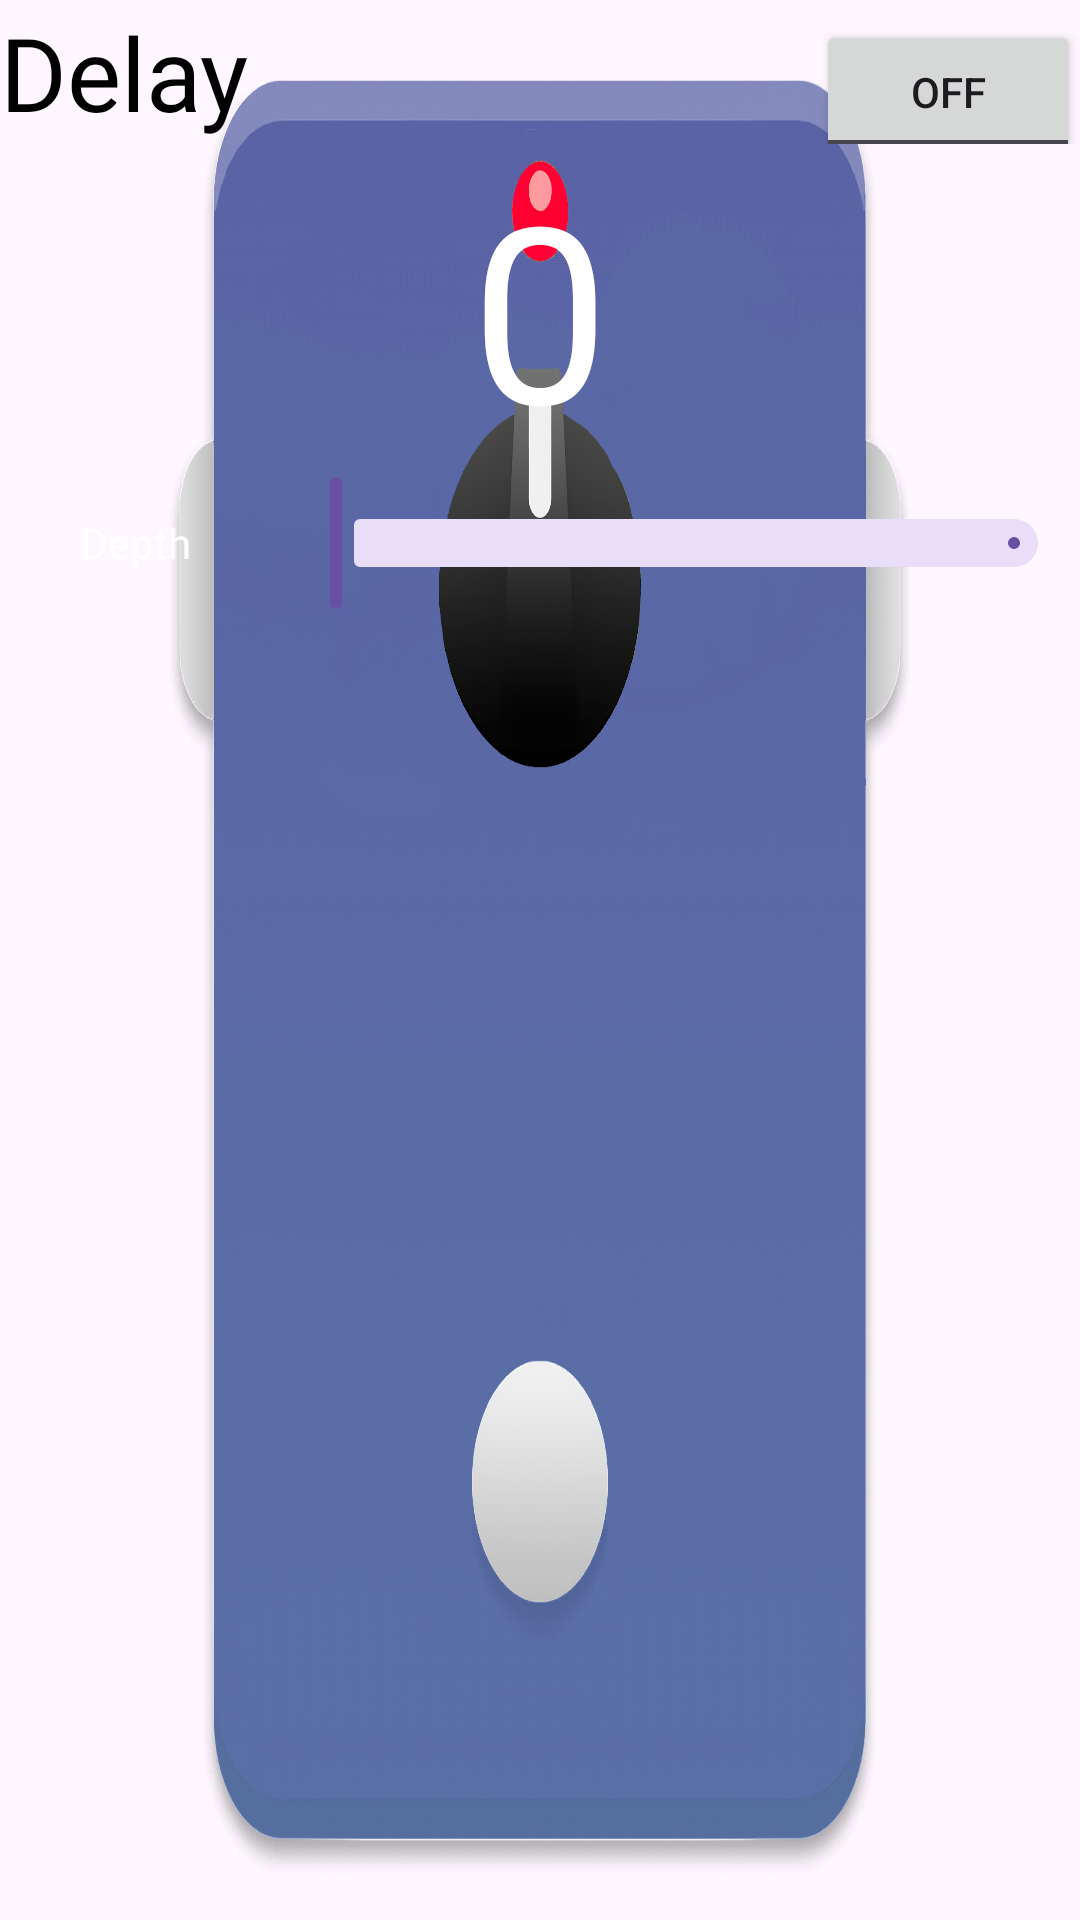

Reconstruct the res/layout file that produces this screen, plus the resources it refers to.
<!-- AndroidManifest.xml: application theme Theme.SoundPiController -->
<!-- res/layout/fragment_delay_effect.xml -->
<?xml version="1.0" encoding="utf-8"?>
<FrameLayout xmlns:android="http://schemas.android.com/apk/res/android"
    xmlns:tools="http://schemas.android.com/tools"
    android:layout_width="match_parent"
    android:layout_height="match_parent"
    tools:context=".effects.DelayEffect"
    android:background="@drawable/delay"
    >

    <LinearLayout
        android:layout_width="match_parent"
        android:layout_height="wrap_content"
        android:orientation="vertical">

        <LinearLayout
            android:layout_width="match_parent"
            android:layout_height="wrap_content"
            android:orientation="horizontal">

            <TextView
                android:layout_width="wrap_content"
                android:layout_height="match_parent"
                android:layout_weight="1"
                android:fontFamily="@font/shrikhand"
                android:gravity="center_vertical"
                android:text="Delay"
                android:textColor="@color/black"
                android:textSize="34sp" />

            <ToggleButton
                android:id="@+id/active"
                android:layout_width="wrap_content"
                android:layout_height="wrap_content" />
        </LinearLayout>

        <LinearLayout
            android:layout_width="match_parent"
            android:layout_height="match_parent"
            android:orientation="vertical">

            <TextView
                android:layout_width="match_parent"
                android:layout_height="wrap_content"
                android:gravity="center"
                android:text="0"
                android:textColor="@android:color/primary_text_dark"
                android:textSize="82sp" />

            <LinearLayout
                android:layout_width="match_parent"
                android:layout_height="wrap_content"
                android:orientation="horizontal">

                <TextView
                    android:layout_width="match_parent"
                    android:layout_height="match_parent"
                    android:layout_weight="3"
                    android:gravity="center"
                    android:text="Depth"
                    android:fontFamily="@font/bungee"
                    android:textColor="@android:color/primary_text_dark_nodisable"
                    />

                <com.google.android.material.slider.RangeSlider
                    android:id="@+id/sliderdelay"
                    android:layout_width="wrap_content"
                    android:layout_height="wrap_content"
                    android:layout_weight="1" />
            </LinearLayout>
        </LinearLayout>
    </LinearLayout>

</FrameLayout>
<!-- resources referenced by this layout -->
<resources>
  <!-- drawable delay: jpeg bitmap (drawable, 198494 bytes) -->
  <style name="Theme.SoundPiController" parent="Base.Theme.SoundPiController" />
  <style name="Base.Theme.SoundPiController" parent="Theme.Material3.DayNight.NoActionBar">
          
          
      </style>
  <!-- not gathered from this repository: default colours our renderer supplied (Android Studio template values) -->
  <color name="black">#FF000000</color>
</resources>
